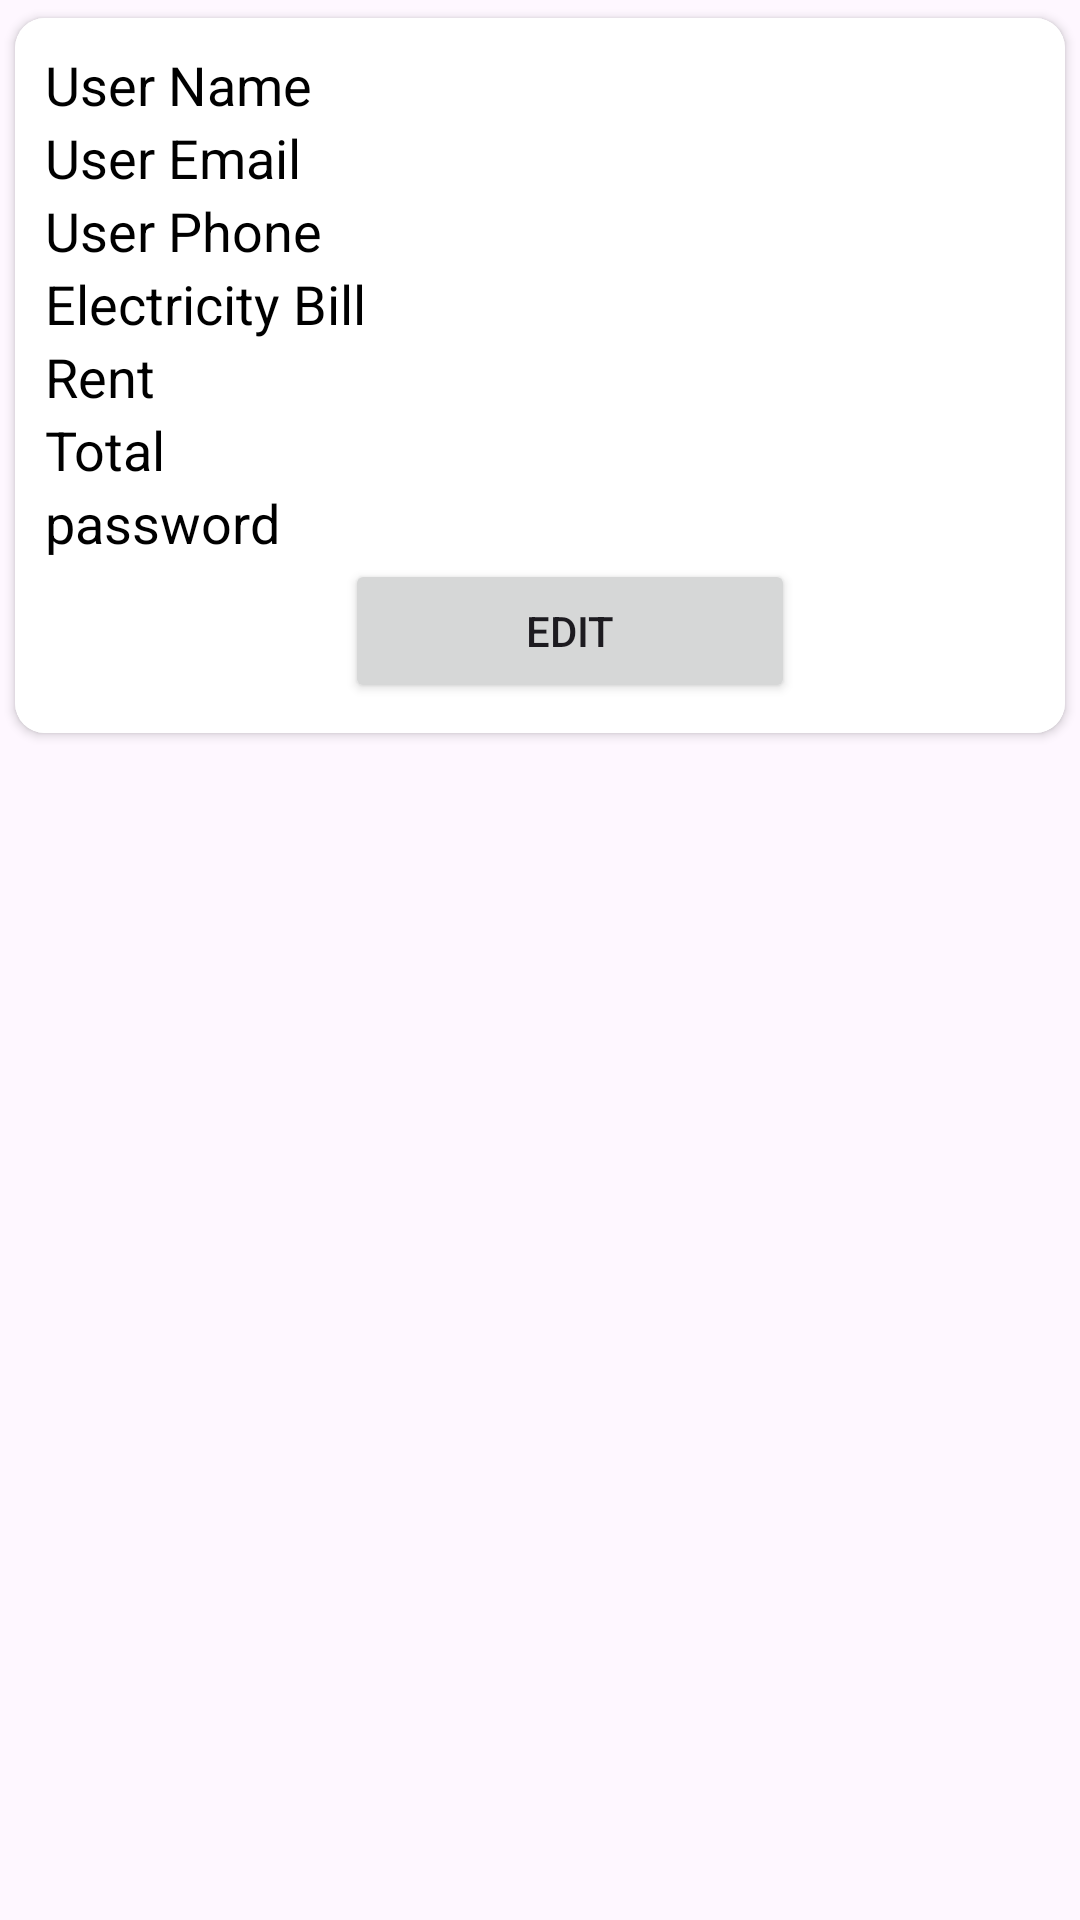

This screen was rendered from an Android layout file. Write that file and the resources it references.
<!-- AndroidManifest.xml: application theme Theme.Rent -->
<!-- res/layout/userrecyclerview_adapter_layout.xml -->
<?xml version="1.0" encoding="utf-8"?>
<RelativeLayout xmlns:android="http://schemas.android.com/apk/res/android"
    android:layout_width="match_parent"
    android:layout_height="wrap_content"
    xmlns:app="http://schemas.android.com/apk/res-auto">

    <androidx.cardview.widget.CardView
        android:layout_width="match_parent"
        android:layout_height="wrap_content"
        app:cardUseCompatPadding="true"
        app:cardCornerRadius="10dp">
        <LinearLayout
            android:layout_width="match_parent"
            android:layout_height="wrap_content"
            android:padding="10dp"
            android:background="@color/white"
            android:orientation="vertical">
            <TextView
                android:layout_width="match_parent"
                android:layout_height="wrap_content"
                android:text="User Name"
                android:textColor="@color/black"
                android:textSize="18sp"
                android:id="@+id/newuserName"/>
            <TextView
                android:layout_width="match_parent"
                android:layout_height="wrap_content"
                android:text="User Email"
                android:textColor="@color/black"
                android:textSize="18sp"
                android:id="@+id/newuserEmail"/>
            <TextView
                android:layout_width="match_parent"
                android:layout_height="wrap_content"
                android:text="User Phone"
                android:textColor="@color/black"
                android:textSize="18sp"
                android:id="@+id/newuserPhone"/>
            <TextView
                android:layout_width="match_parent"
                android:layout_height="wrap_content"
                android:text="Electricity Bill"
                android:textColor="@color/black"
                android:textSize="18sp"
                android:id="@+id/newuserElectricityBill"/>
            <TextView
                android:layout_width="match_parent"
                android:layout_height="wrap_content"
                android:text="Rent"
                android:textColor="@color/black"
                android:textSize="18sp"
                android:id="@+id/newuserRent"/>
            <TextView
                android:layout_width="match_parent"
                android:layout_height="wrap_content"
                android:text="Total"
                android:textColor="@color/black"
                android:textSize="18sp"
                android:id="@+id/newuserTotal"/>
            <TextView
                android:layout_width="match_parent"
                android:layout_height="wrap_content"
                android:text="password"
                android:textColor="@color/black"
                android:textSize="18sp"
                android:id="@+id/newuserPassword"/>


            <LinearLayout
                android:layout_below="@id/userTotal"
                android:layout_width="wrap_content"
                android:layout_height="wrap_content"
                android:orientation="horizontal">


                <Button
                    android:layout_width="150dp"
                    android:layout_height="wrap_content"
                    android:text="Edit"
                    android:layout_marginLeft="100dp"
                    android:layout_marginRight="5dp"
                    android:gravity="center"
                    android:id="@+id/newedit"/>

            </LinearLayout>

        </LinearLayout>
    </androidx.cardview.widget.CardView>
</RelativeLayout>
<!-- resources referenced by this layout -->
<resources>
  <style name="Theme.Rent" parent="Base.Theme.Rent" />
  <style name="Base.Theme.Rent" parent="Theme.Material3.DayNight.NoActionBar">
          
          
      </style>
  <!-- not gathered from this repository: default colours our renderer supplied (Android Studio template values) -->
  <color name="black">#FF000000</color>
  <color name="white">#FFFFFFFF</color>
</resources>
